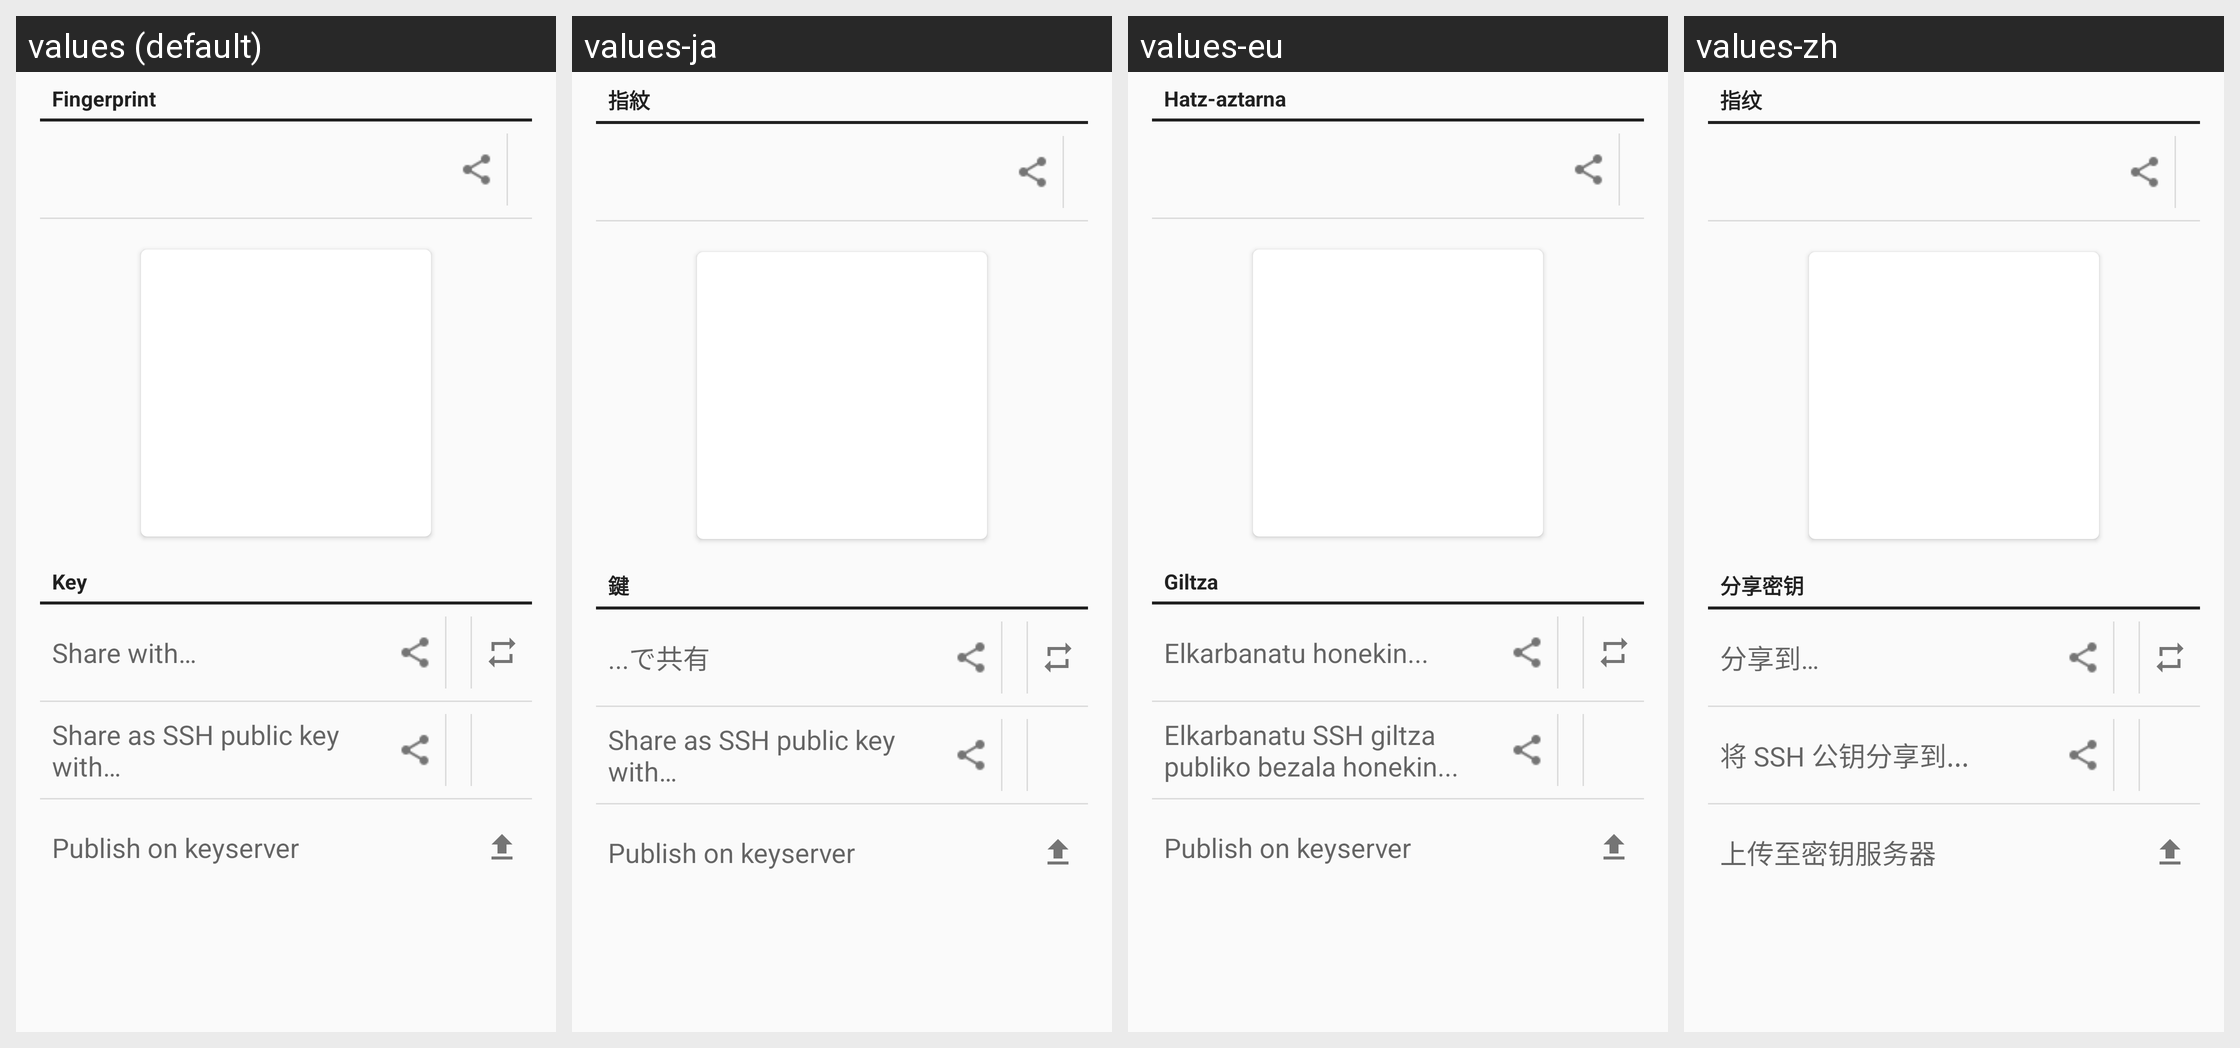

The same Android screen rendered under several of its app's locales, left to right. List the strings drawn on it with the default value and each locale's translation.
Android screen res/layout/view_key_adv_share_fragment.xml rendered under 4 locales, left to right: values (default), values-ja, values-eu, values-zh. Device: Nexus 5 (rendered at 1080×1920; each locale shown at half size, 540×960, under a caption strip naming it); theme Theme.Keychain.Light.
Other locales in the repository, not shown: values-ar, values-bg, values-bn, values-br, values-ca, values-cs, values-da, values-de, values-el, values-eo, values-es, values-es-rMX, values-et, values-fa, values-fi, values-fr, values-gl, values-hi, values-hu, values-id, values-in, values-it, values-iw, values-jv, values-kn, values-ko, values-la, values-nb, values-nl, values-nl-rBE, values-no, values-pa, values-pl, values-pt, values-pt-rBR, values-ro, values-ru, values-sk, values-sl, values-sr, values-sv, values-te, values-th, values-tr, values-uk, values-ur, values-vi, values-zh-rCN, values-zh-rTW.
Strings drawn on this screen, with the default value and each locale's value (text and hints the layout hard-codes, and strings that could not be matched under every locale, appear in the picture but are not listed):

section_fingerprint
  values: Fingerprint
  values-ja: 指紋
  values-eu: Hatz-aztarna
  values-zh: 指纹

section_share_key
  values: Key
  values-ja: 鍵
  values-eu: Giltza
  values-zh: 分享密钥

key_view_action_share_with
  values: Share with…
  values-ja: ...で共有
  values-eu: Elkarbanatu honekin...
  values-zh: 分享到…

key_view_action_share_ssh_with
  values: Share as SSH public key with…
  values-ja: Share as SSH public key with…  [not translated; the default value is used]
  values-eu: Elkarbanatu SSH giltza publiko bezala honekin...
  values-zh: 将 SSH 公钥分享到...

key_view_action_upload
  values: Publish on keyserver
  values-ja: Publish on keyserver  [not translated; the default value is used]
  values-eu: Publish on keyserver  [not translated; the default value is used]
  values-zh: 上传至密钥服务器
